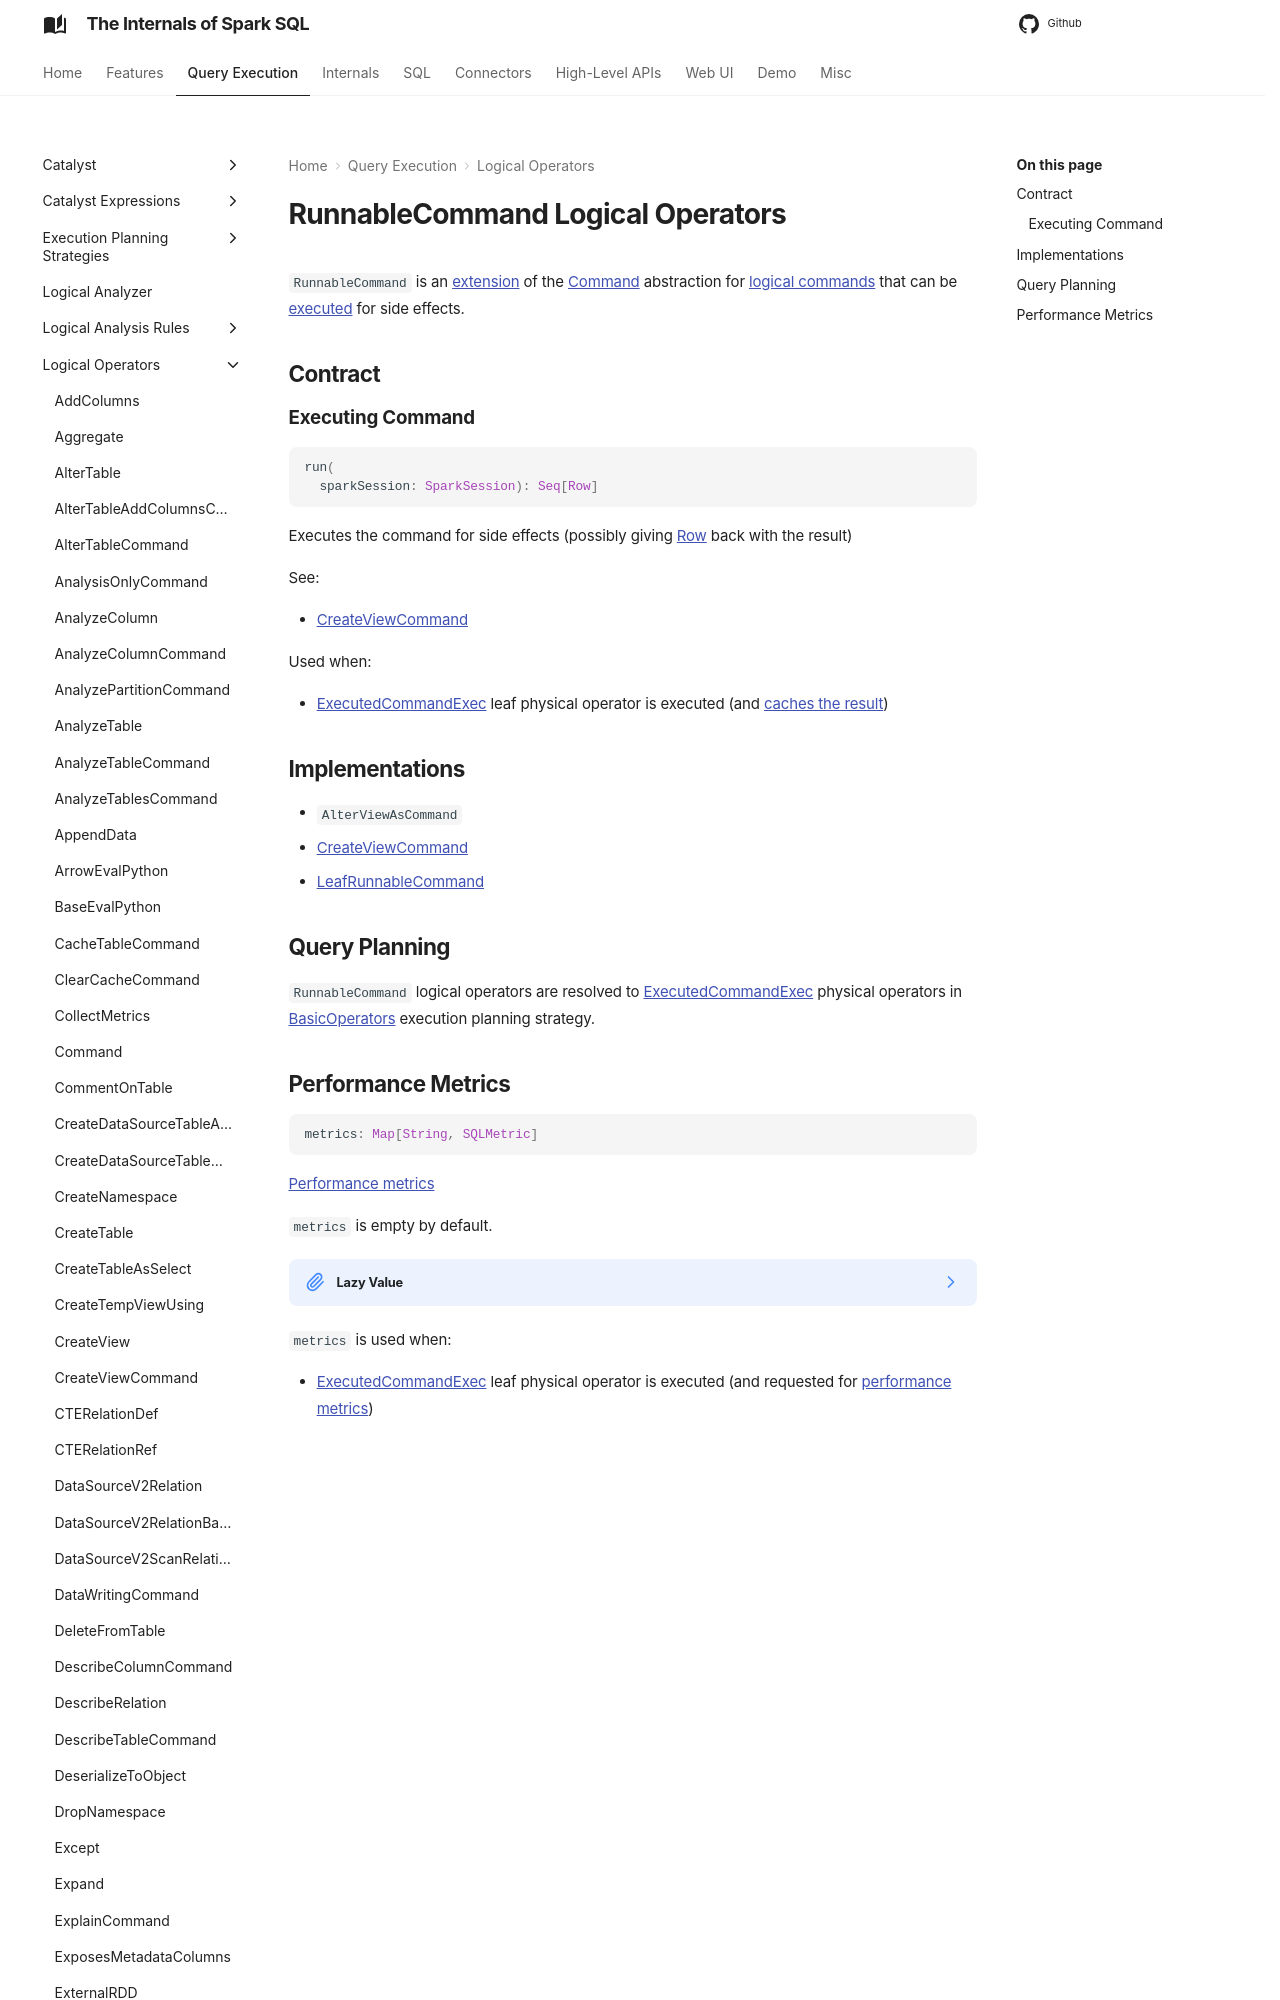

repository: japila-books/spark-sql-internals · page: logical-operators/RunnableCommand/index.html · generator: mkdocs

---
title: RunnableCommand
---

# RunnableCommand Logical Operators

`RunnableCommand` is an [extension](#contract) of the [Command](Command.md) abstraction for [logical commands](#implementations) that can be [executed](#run) for side effects.

## Contract
